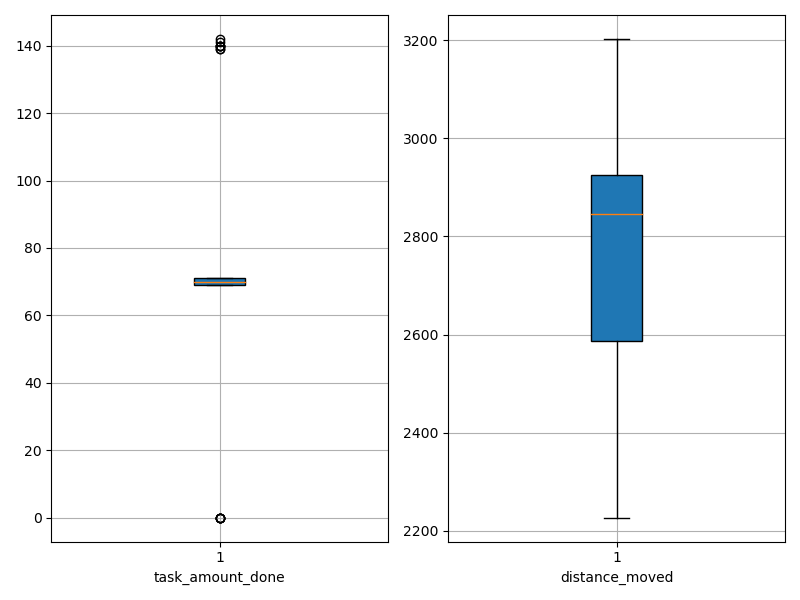

The file beside this chart, header and first rows:
agent_id, task_amount_done, distance_moved
0, 70.0, 2939
1, 70.0, 2670
2, 70.0, 2514
3, 140.0, 2230
4, 70.0, 3009
5, 70.0, 2227
6, 71.0, 2638
7, 141.0, 2371
8, 69.0, 2453
9, 139.0, 2498
10, 70.0, 2556
11, 71.0, 2735
12, 69.0, 2811
13, 71.0, 2723
14, 69.0, 2908
15, 139.0, 2367
16, 71.0, 2961
17, 0.0, 2871
18, 70.0, 2952
19, 71.0, 2982
20, 0.0, 3003
21, 0.0, 3151
22, 71.0, 2884
23, 0.0, 3203
24, 71.0, 2714
25, 69.0, 2913
26, 70.0, 2931
27, 140.0, 2454
28, 69.0, 2800
29, 70.0, 2981
30, 69.0, 2898
31, 70.0, 2909
32, 69.0, 2910
33, 70.0, 2751
34, 69.0, 2874
35, 69.0, 2816
36, 0.0, 2613
37, 70.0, 2825
38, 70.0, 2866
39, 70.0, 2884
40, 70.0, 2884
41, 71.0, 2579
42, 0.0, 3173
43, 70.0, 2972
44, 71.0, 2907
45, 69.0, 2951
46, 142.0, 2531
47, 70.0, 2824
48, 140.0, 2419
49, 140.0, 2574
